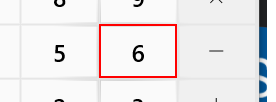
Workflow: calc

Step 1: click on the button 'Six' in window 'Calculator' (applicationframehost.exe)

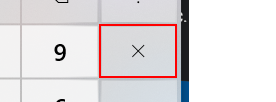
Step 2: click on the button 'Multiply by' in window 'Calculator' (applicationframehost.exe)

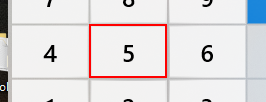
Step 3: click on the button 'Five' in window 'Calculator' (applicationframehost.exe)

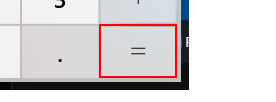
Step 4: click on the button 'Equals' in window 'Calculator' (applicationframehost.exe)
